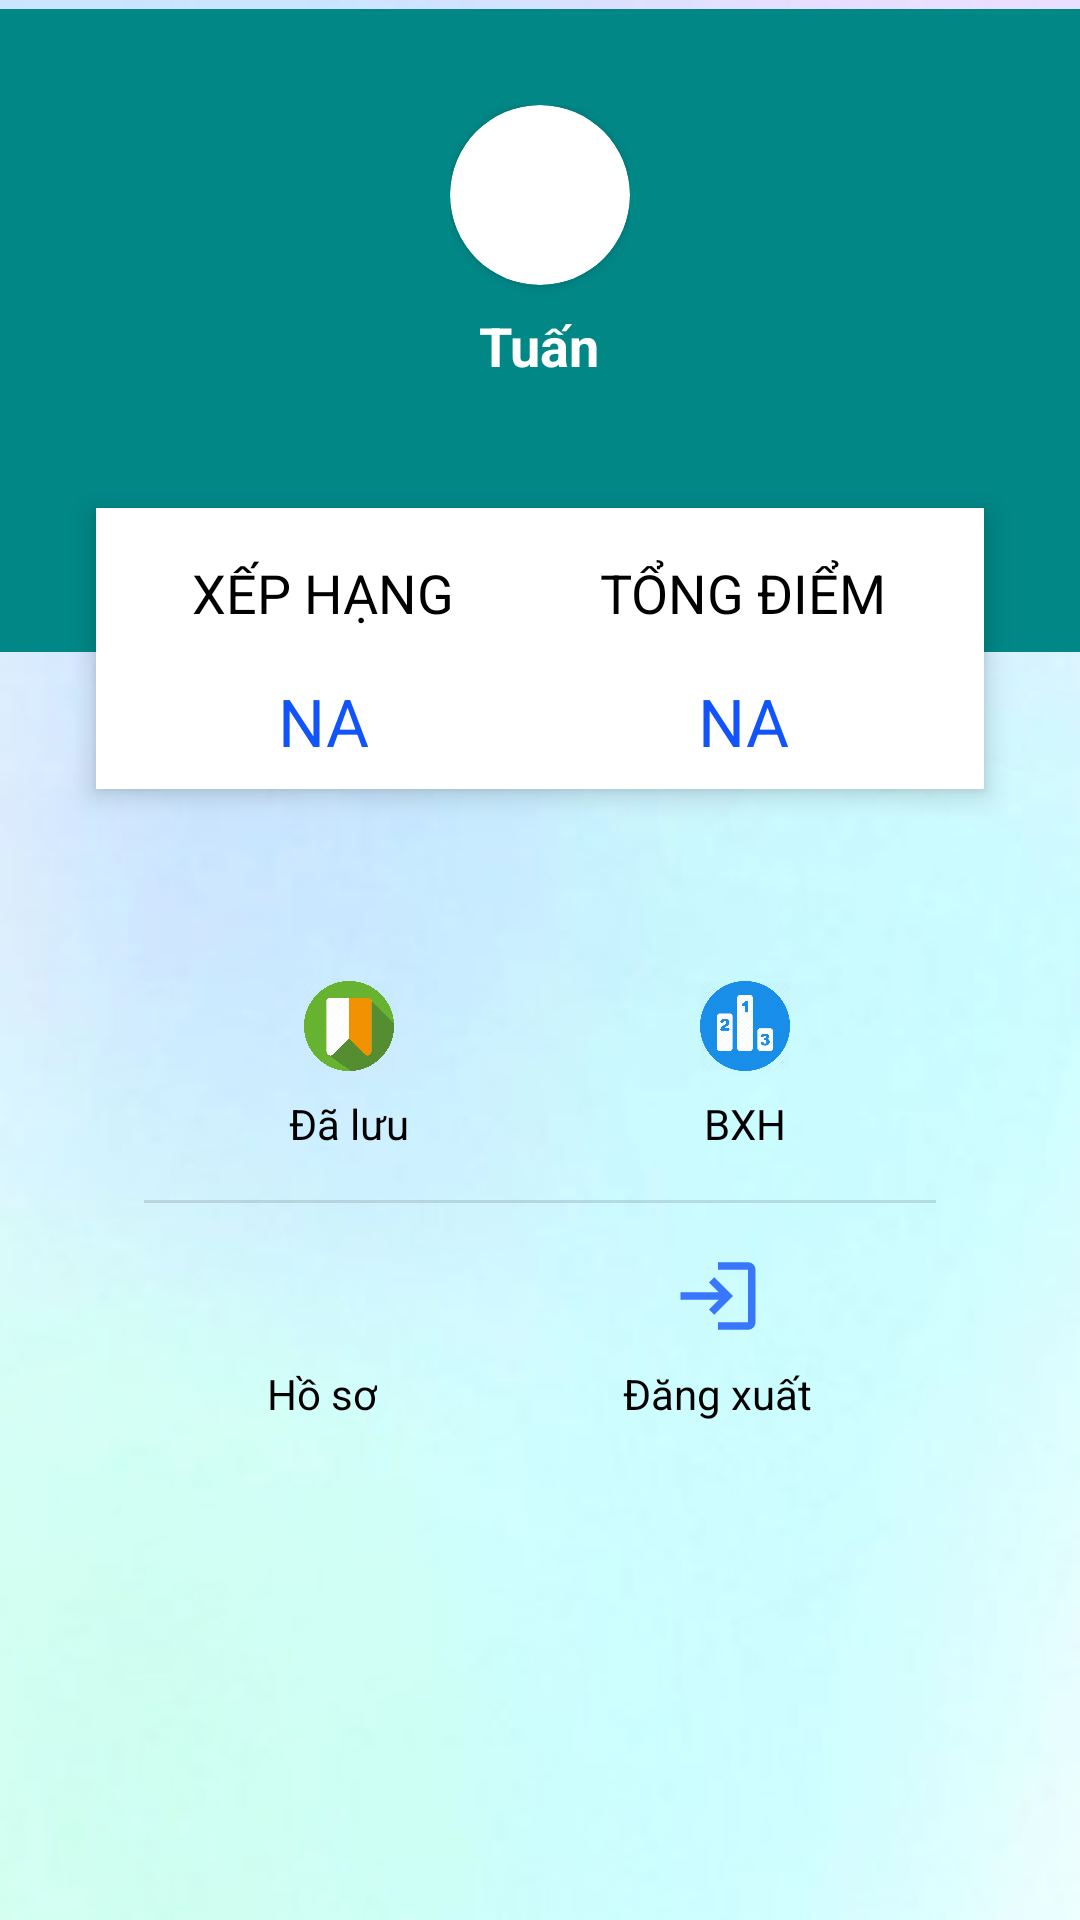

The Android layout XML behind this screen, and the referenced resources:
<!-- AndroidManifest.xml: application theme Theme.TOEIC_APP -->
<!-- res/layout/fragment_account.xml -->
<?xml version="1.0" encoding="utf-8"?>
<androidx.constraintlayout.widget.ConstraintLayout xmlns:android="http://schemas.android.com/apk/res/android"
    xmlns:app="http://schemas.android.com/apk/res-auto"
    xmlns:tools="http://schemas.android.com/tools"
    android:layout_width="match_parent"
    android:layout_height="match_parent"
    android:background="@drawable/gradient_background_3"
    tools:context=".AccountFragment">


    <LinearLayout
        android:layout_width="0dp"
        android:layout_height="wrap_content"
        android:id="@+id/linearlayout1"
        android:background="@color/teal_700"
        android:gravity="center"
        android:orientation="vertical"
        android:paddingTop="32dp"
        android:paddingBottom="90dp"
        app:layout_constraintBottom_toBottomOf="parent"
        app:layout_constraintEnd_toEndOf="parent"
        app:layout_constraintHorizontal_bias="1.0"
        app:layout_constraintStart_toStartOf="parent"
        app:layout_constraintTop_toTopOf="parent"
        app:layout_constraintVertical_bias="0.007">

        <LinearLayout
            android:layout_width="wrap_content"
            android:layout_height="wrap_content"
            android:gravity="center"
            android:orientation="vertical"
            tools:ignore="UselessParent">

            <androidx.cardview.widget.CardView
                android:layout_width="wrap_content"
                android:layout_height="wrap_content"
                android:layout_gravity="center"
                app:cardCornerRadius="45dp">

                <ImageView
                    android:layout_width="90dp"
                    android:layout_height="90dp"
                    android:id="@+id/proflie_img"
                    android:scaleType="centerCrop"
                    android:visibility="gone"
                    tools:ignore="ContentDescription" />

                <TextView
                    android:layout_width="60dp"
                    android:layout_height="60dp"
                    android:id="@+id/profile_img_text"
                    android:background="@drawable/circle_img"
                    android:gravity="center"
                    android:text="T"
                    android:textColor="@color/white"
                    android:textSize="32sp"
                    android:textStyle="bold"
                    tools:ignore="HardcodedText" />
            </androidx.cardview.widget.CardView>

            <TextView
                android:id="@+id/name"
                android:layout_width="wrap_content"
                android:layout_height="wrap_content"
                android:paddingTop="8dp"
                android:text="Tuấn"
                android:textColor="@color/white"
                android:textSize="18sp"
                android:textStyle="bold"
                tools:ignore="HardcodedText" />
        </LinearLayout>
    </LinearLayout>

    <LinearLayout
        android:layout_width="0dp"
        android:layout_height="wrap_content"
        android:id="@+id/linearlayout2"
        android:orientation="horizontal"
        android:layout_marginStart="32dp"
        android:layout_marginEnd="32dp"
        android:layout_marginBottom="16dp"
        android:padding="8dp"
        android:elevation="5dp"
        android:background="@color/white"
        app:layout_constraintTop_toBottomOf="@+id/divider"
        app:layout_constraintStart_toStartOf="parent"
        app:layout_constraintEnd_toEndOf="parent"
        tools:ignore="DisableBaselineAlignment">

        <LinearLayout
            android:layout_width="wrap_content"
            android:layout_height="match_parent"
            android:layout_weight="1"
            android:gravity="center"
            android:orientation="vertical">

            <TextView
                android:layout_width="wrap_content"
                android:layout_height="wrap_content"
                android:layout_weight="1"
                android:text="XẾP HẠNG"
                android:textColor="@color/black"
                android:gravity="center"
                android:textSize="18sp"
                android:padding="8dp"
                tools:ignore="HardcodedText,NestedWeights" />

            <TextView
                android:layout_width="wrap_content"
                android:layout_height="wrap_content"
                android:layout_marginTop="8dp"
                android:layout_weight="1"
                android:text="NA"
                android:id="@+id/rank"
                android:gravity="center"
                android:textSize="22sp"
                android:textColor="@color/blue"
                tools:ignore="HardcodedText" />
        </LinearLayout>

        <LinearLayout
            android:layout_width="wrap_content"
            android:layout_height="match_parent"
            android:layout_weight="1"
            android:gravity="center"
            android:orientation="vertical">

            <TextView
                android:layout_width="wrap_content"
                android:layout_height="wrap_content"
                android:layout_weight="1"
                android:gravity="center"
                android:text="TỔNG ĐIỂM"
                android:textColor="@color/black"
                android:textSize="18sp"
                android:padding="8dp"
                tools:ignore="HardcodedText,NestedWeights" />

            <TextView
                android:layout_width="wrap_content"
                android:layout_height="wrap_content"
                android:layout_marginTop="8dp"
                android:layout_weight="1"
                android:text="NA"
                android:id="@+id/total_score"
                android:textSize="22sp"
                android:textColor="@color/blue"
                android:gravity="center"
                tools:ignore="HardcodedText" />
        </LinearLayout>
    </LinearLayout>
    <View
        android:id="@+id/divider"
        android:layout_width="0dp"
        android:layout_height="1dp"
        android:layout_marginBottom="48dp"
        app:layout_constraintLeft_toLeftOf="parent"
        app:layout_constraintRight_toRightOf="parent"
        app:layout_constraintBottom_toBottomOf="@+id/linearlayout1"
        />
    <LinearLayout
        android:layout_width="0dp"
        android:layout_height="0dp"
        android:orientation="vertical"
        app:layout_constraintLeft_toLeftOf="parent"
        app:layout_constraintRight_toRightOf="parent"
        app:layout_constraintTop_toBottomOf="@+id/linearlayout2"
        app:layout_constraintBottom_toBottomOf="parent"
        android:padding="32dp"
        android:layout_marginTop="32dp"
        android:layout_marginStart="16dp"
        android:layout_marginEnd="16dp"
        android:layout_marginBottom="16dp">

        <LinearLayout
            android:layout_width="match_parent"
            android:layout_height="wrap_content"
            android:orientation="horizontal"
            tools:ignore="DisableBaselineAlignment">

            <LinearLayout
                android:layout_width="wrap_content"
                android:layout_height="wrap_content"
                android:id="@+id/bookmarksB"
                android:orientation="vertical"
                android:layout_weight="1"
                android:gravity="center"
                tools:ignore="UseCompoundDrawables">

                <ImageView
                    android:layout_width="30dp"
                    android:layout_height="30dp"
                    android:src="@drawable/bookmark"
                    tools:ignore="ContentDescription" />

                <TextView
                    android:layout_width="wrap_content"
                    android:layout_height="wrap_content"
                    android:layout_marginTop="8dp"
                    android:text="Đã lưu"
                    android:textColor="@color/black"
                    tools:ignore="HardcodedText" />

            </LinearLayout>

            <LinearLayout
                android:layout_width="wrap_content"
                android:layout_height="wrap_content"
                android:id="@+id/learderB"
                android:orientation="vertical"
                android:layout_weight="1"
                android:gravity="center"
                tools:ignore="UseCompoundDrawables">

                <ImageView
                    android:layout_width="30dp"
                    android:layout_height="30dp"
                    android:src="@drawable/leaderboard"
                    tools:ignore="ContentDescription" />

                <TextView
                    android:layout_width="wrap_content"
                    android:layout_height="wrap_content"
                    android:layout_marginTop="8dp"
                    android:text="BXH"
                    android:textColor="@color/black"
                    tools:ignore="HardcodedText" />

            </LinearLayout>
        </LinearLayout>
        <View
            android:layout_width="match_parent"
            android:layout_height="1dp"
            android:background="?android:listDivider"
            android:layout_marginTop="16dp"
            android:id="@+id/divider2"
            android:layout_marginBottom="16dp"/>

        <LinearLayout
            android:layout_width="match_parent"
            android:layout_height="wrap_content"
            android:orientation="horizontal"
            tools:ignore="DisableBaselineAlignment">

            <LinearLayout
                android:layout_width="wrap_content"
                android:layout_height="wrap_content"
                android:id="@+id/profileB"
                android:orientation="vertical"
                android:layout_weight="1"
                android:gravity="center"
                tools:ignore="UseCompoundDrawables">

                <ImageView
                    android:layout_width="30dp"
                    android:layout_height="30dp"
                    android:src="@drawable/ic_account"
                    android:tint="@color/blue"
                    tools:ignore="ContentDescription,UseAppTint" />

                <TextView
                    android:layout_width="wrap_content"
                    android:layout_height="wrap_content"
                    android:layout_marginTop="8dp"
                    android:text="Hồ sơ"
                    android:textColor="@color/black"
                    tools:ignore="HardcodedText" />

            </LinearLayout>

            <LinearLayout
                android:layout_width="wrap_content"
                android:layout_height="wrap_content"
                android:id="@+id/logoutB"
                android:orientation="vertical"
                android:layout_weight="1"
                android:gravity="center"
                tools:ignore="UseCompoundDrawables">

                <ImageView
                    android:layout_width="30dp"
                    android:layout_height="30dp"
                    android:src="@drawable/ic_logout"
                    android:tint="@color/blue"
                    app:tint="@color/blue"
                    tools:ignore="ContentDescription,UseAppTint" />

                <TextView
                    android:layout_width="wrap_content"
                    android:layout_height="wrap_content"
                    android:layout_marginTop="8dp"
                    android:layout_gravity="center"
                    android:text="Đăng xuất"
                    android:textColor="@color/black"
                    tools:ignore="HardcodedText" />

            </LinearLayout>
        </LinearLayout>
    </LinearLayout>
</androidx.constraintlayout.widget.ConstraintLayout>
<!-- resources referenced by this layout -->
<resources>
  <color name="black">#FF000000</color>
  <color name="blue">#1254FB</color>
  <color name="teal_700">#FF018786</color>
  <color name="white">#FFFFFFFF</color>
  
  
      // Set up color
  <!-- drawable bookmark: png bitmap (drawable, 48148 bytes) -->
  <!-- drawable gradient_background_3: jpg bitmap (drawable, 9941 bytes) -->
  <!-- drawable ic_logout (drawable-anydpi) -->
  <vector xmlns:android="http://schemas.android.com/apk/res/android"
      android:width="24dp"
      android:height="24dp"
      android:viewportWidth="24"
      android:viewportHeight="24"
      android:tint="#0655EA"
      android:alpha="0.8">
    <path
        android:fillColor="@android:color/white"
        android:pathData="M11,7L9.6,8.4l2.6,2.6H2v2h10.2l-2.6,2.6L11,17l5,-5L11,7zM20,19h-8v2h8c1.1,0 2,-0.9 2,-2V5c0,-1.1 -0.9,-2 -2,-2h-8v2h8V19z"/>
  </vector>
  <!-- drawable leaderboard: png bitmap (drawable, 29820 bytes) -->
  <style name="Theme.TOEIC_APP" parent="Theme.MaterialComponents.DayNight.NoActionBar">
          
          <item name="colorPrimary">@color/purple_500</item>
          <item name="colorPrimaryVariant">@color/purple_700</item>
          <item name="colorOnPrimary">@color/white</item>
          
          <item name="colorSecondary">@color/teal_200</item>
          <item name="colorSecondaryVariant">@color/teal_700</item>
          <item name="colorOnSecondary">@color/black</item>
          
          <item name="android:statusBarColor" tools:targetApi="l">?attr/colorPrimaryVariant</item>
          
      </style>
  <color name="purple_500">#FF6200EE</color>
  <color name="purple_700">#FF3700B3</color>
  <color name="teal_200">#FF03DAC5</color>
</resources>
